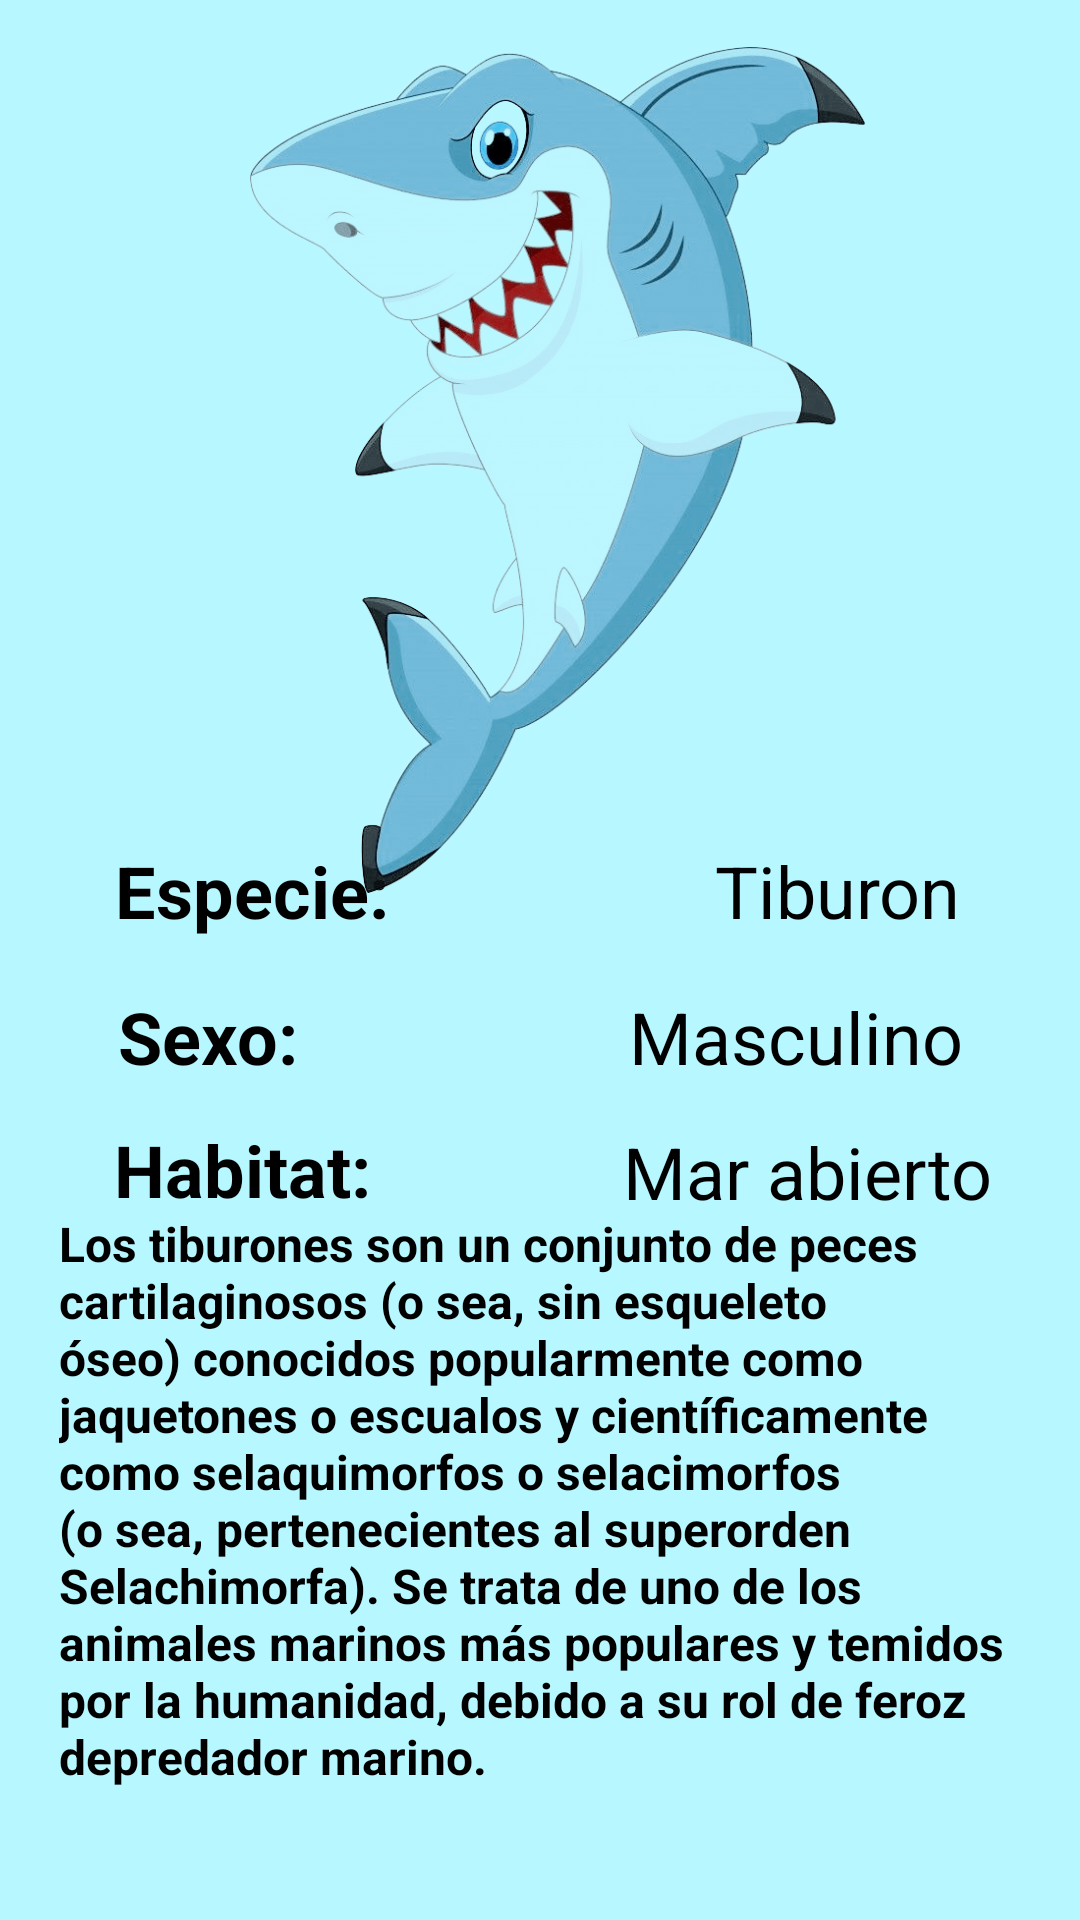

The Android layout XML behind this screen, and the referenced resources:
<!-- AndroidManifest.xml: application theme Theme.ParcialLl -->
<!-- res/layout/activity_tiburon.xml -->
<?xml version="1.0" encoding="utf-8"?>
<androidx.constraintlayout.widget.ConstraintLayout xmlns:android="http://schemas.android.com/apk/res/android"
    xmlns:app="http://schemas.android.com/apk/res-auto"
    xmlns:tools="http://schemas.android.com/tools"
    android:layout_width="match_parent"
    android:layout_height="match_parent"
    android:background="#B7F7FF"
    tools:context=".Tiburon">

    <TextView
        android:id="@+id/textView17"
        android:layout_width="wrap_content"
        android:layout_height="wrap_content"
        android:text="Sexo:"
        android:textColor="#000000"
        android:textSize="24sp"
        android:textStyle="bold"
        app:layout_constraintBottom_toBottomOf="parent"
        app:layout_constraintEnd_toEndOf="parent"
        app:layout_constraintHorizontal_bias="0.131"
        app:layout_constraintStart_toStartOf="parent"
        app:layout_constraintTop_toTopOf="parent"
        app:layout_constraintVertical_bias="0.542" />

    <TextView
        android:id="@+id/textView18"
        android:layout_width="wrap_content"
        android:layout_height="wrap_content"
        android:text="Habitat:"
        android:textColor="#000000"
        android:textSize="24sp"
        android:textStyle="bold"
        app:layout_constraintBottom_toBottomOf="parent"
        app:layout_constraintEnd_toEndOf="parent"
        app:layout_constraintHorizontal_bias="0.138"
        app:layout_constraintStart_toStartOf="parent"
        app:layout_constraintTop_toTopOf="parent"
        app:layout_constraintVertical_bias="0.615" />

    <TextView
        android:id="@+id/textView10"
        android:layout_width="wrap_content"
        android:layout_height="wrap_content"
        android:text="Mar abierto"
        android:textColor="#000000"
        android:textSize="24sp"
        app:layout_constraintBottom_toBottomOf="parent"
        app:layout_constraintEnd_toEndOf="parent"
        app:layout_constraintHorizontal_bias="0.878"
        app:layout_constraintStart_toStartOf="parent"
        app:layout_constraintTop_toTopOf="parent"
        app:layout_constraintVertical_bias="0.616" />

    <TextView
        android:id="@+id/textView21"
        android:layout_width="321dp"
        android:layout_height="195dp"
        android:text="Los tiburones son un conjunto de peces cartilaginosos (o sea, sin esqueleto óseo) conocidos popularmente como jaquetones o escualos y científicamente como selaquimorfos o selacimorfos (o sea, pertenecientes al superorden Selachimorfa). Se trata de uno de los animales marinos más populares y temidos por la humanidad, debido a su rol de feroz depredador marino."
        android:textColor="#000000"
        android:textSize="16sp"
        android:textStyle="bold"
        app:layout_constraintBottom_toBottomOf="parent"
        app:layout_constraintEnd_toEndOf="parent"
        app:layout_constraintStart_toStartOf="parent"
        app:layout_constraintTop_toTopOf="parent"
        app:layout_constraintVertical_bias="0.907" />

    <TextView
        android:id="@+id/textView8"
        android:layout_width="wrap_content"
        android:layout_height="wrap_content"
        android:text="Especie:"
        android:textColor="#000000"
        android:textSize="24sp"
        android:textStyle="bold"
        app:layout_constraintBottom_toBottomOf="parent"
        app:layout_constraintEnd_toEndOf="parent"
        app:layout_constraintHorizontal_bias="0.143"
        app:layout_constraintStart_toStartOf="parent"
        app:layout_constraintTop_toTopOf="parent"
        app:layout_constraintVertical_bias="0.462" />

    <TextView
        android:id="@+id/textView16"
        android:layout_width="wrap_content"
        android:layout_height="wrap_content"
        android:text="Tiburon"
        android:textColor="#000000"
        android:textSize="24sp"
        app:layout_constraintBottom_toBottomOf="parent"
        app:layout_constraintEnd_toEndOf="parent"
        app:layout_constraintHorizontal_bias="0.857"
        app:layout_constraintStart_toStartOf="parent"
        app:layout_constraintTop_toTopOf="parent"
        app:layout_constraintVertical_bias="0.462" />

    <TextView
        android:id="@+id/textView9"
        android:layout_width="wrap_content"
        android:layout_height="wrap_content"
        android:text="Masculino"
        android:textColor="#000000"
        android:textSize="24sp"
        app:layout_constraintBottom_toBottomOf="parent"
        app:layout_constraintEnd_toEndOf="parent"
        app:layout_constraintHorizontal_bias="0.843"
        app:layout_constraintStart_toStartOf="parent"
        app:layout_constraintTop_toTopOf="parent"
        app:layout_constraintVertical_bias="0.542" />

    <ImageView
        android:id="@+id/imageView5"
        android:layout_width="295dp"
        android:layout_height="282dp"
        app:layout_constraintBottom_toBottomOf="parent"
        app:layout_constraintEnd_toEndOf="parent"
        app:layout_constraintHorizontal_bias="0.589"
        app:layout_constraintStart_toStartOf="parent"
        app:layout_constraintTop_toTopOf="parent"
        app:layout_constraintVertical_bias="0.044"
        app:srcCompat="@drawable/tiburon" />

</androidx.constraintlayout.widget.ConstraintLayout>
<!-- resources referenced by this layout -->
<resources>
  <!-- drawable tiburon: png bitmap (drawable, 123558 bytes) -->
  <style name="Theme.ParcialLl" parent="Theme.MaterialComponents.DayNight.DarkActionBar">
          
          <item name="colorPrimary">@color/purple_500</item>
          <item name="colorPrimaryVariant">@color/purple_700</item>
          <item name="colorOnPrimary">@color/white</item>
          
          <item name="colorSecondary">@color/teal_200</item>
          <item name="colorSecondaryVariant">@color/teal_700</item>
          <item name="colorOnSecondary">@color/black</item>
          
          <item name="android:statusBarColor">?attr/colorPrimaryVariant</item>
          
      </style>
  <!-- not gathered from this repository: default colours our renderer supplied (Android Studio template values) -->
  <color name="purple_500">#FF6200EE</color>
  <color name="purple_700">#FF3700B3</color>
  <color name="teal_200">#FF03DAC5</color>
  <color name="teal_700">#FF018786</color>
  <color name="black">#FF000000</color>
  <color name="white">#FFFFFFFF</color>
</resources>
